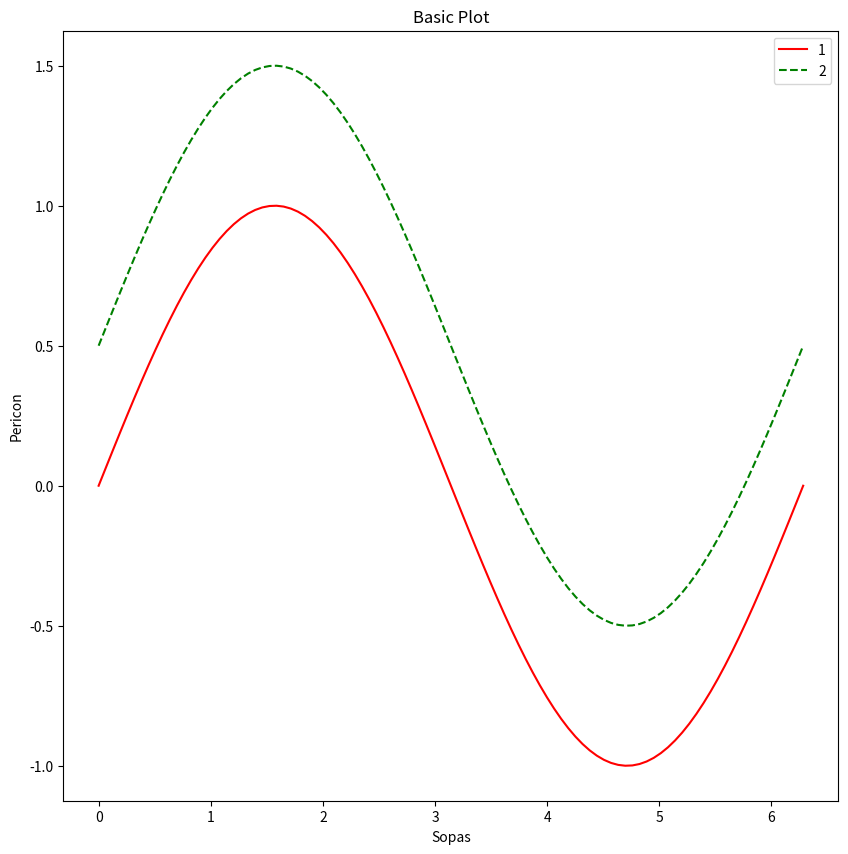
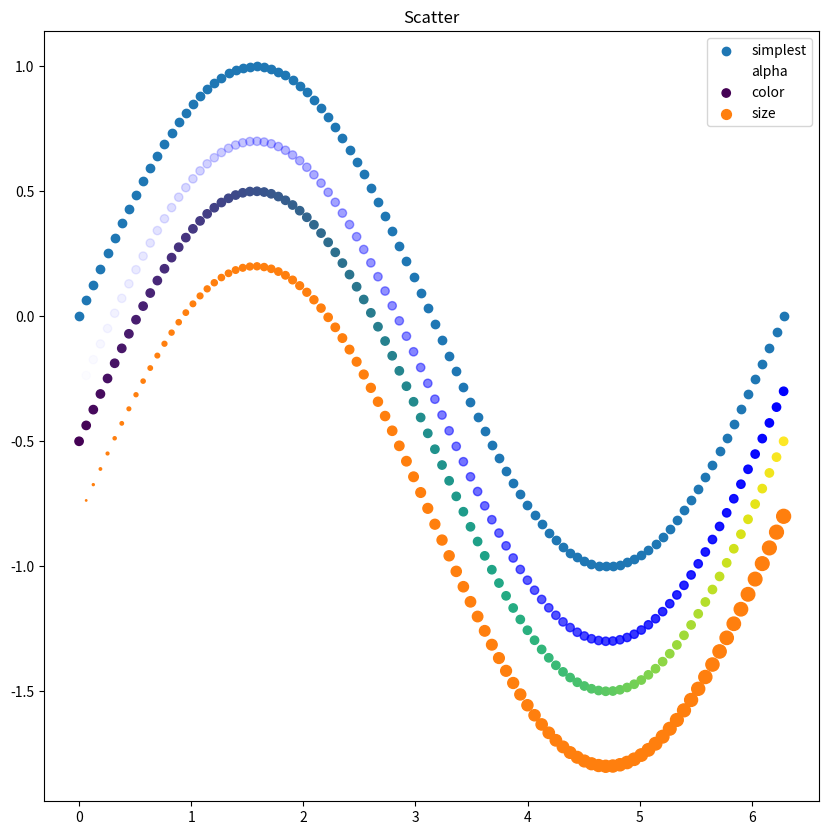
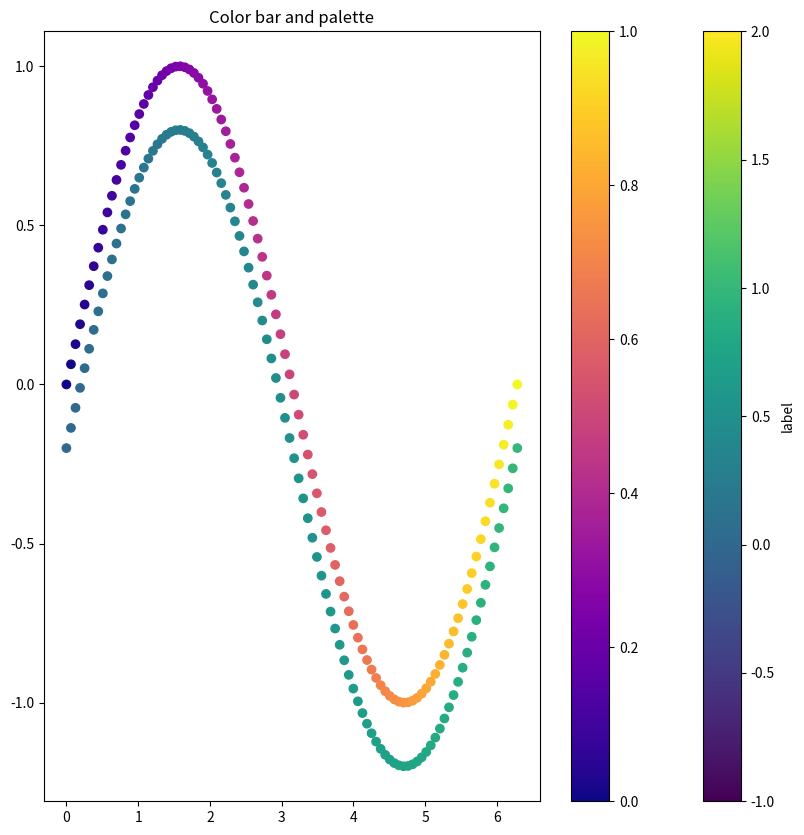
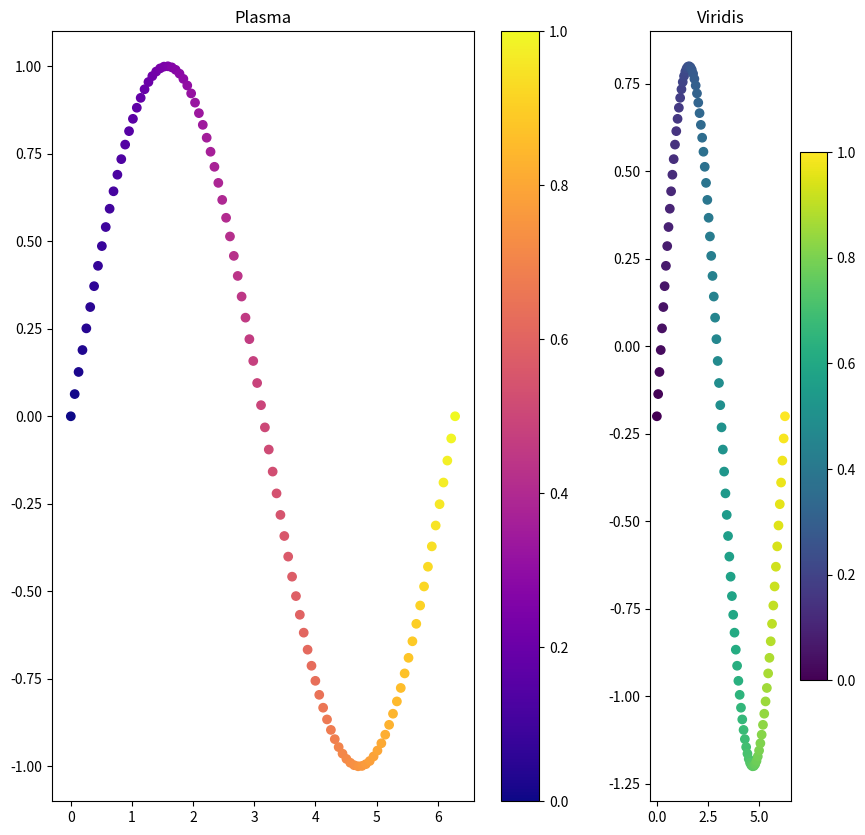
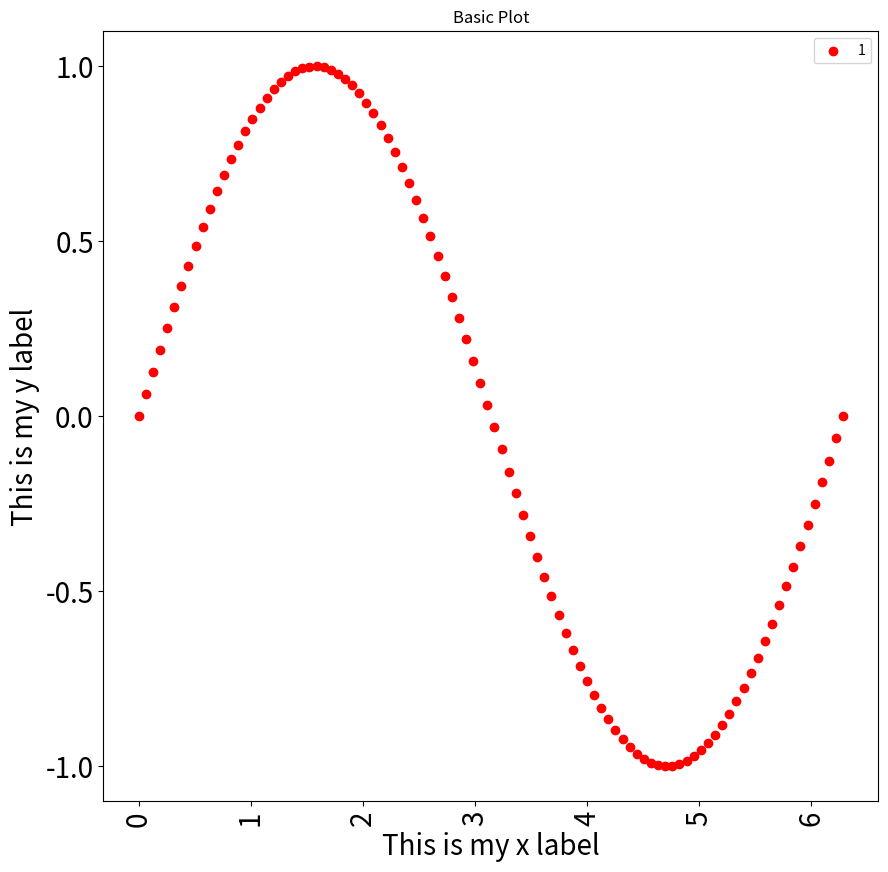
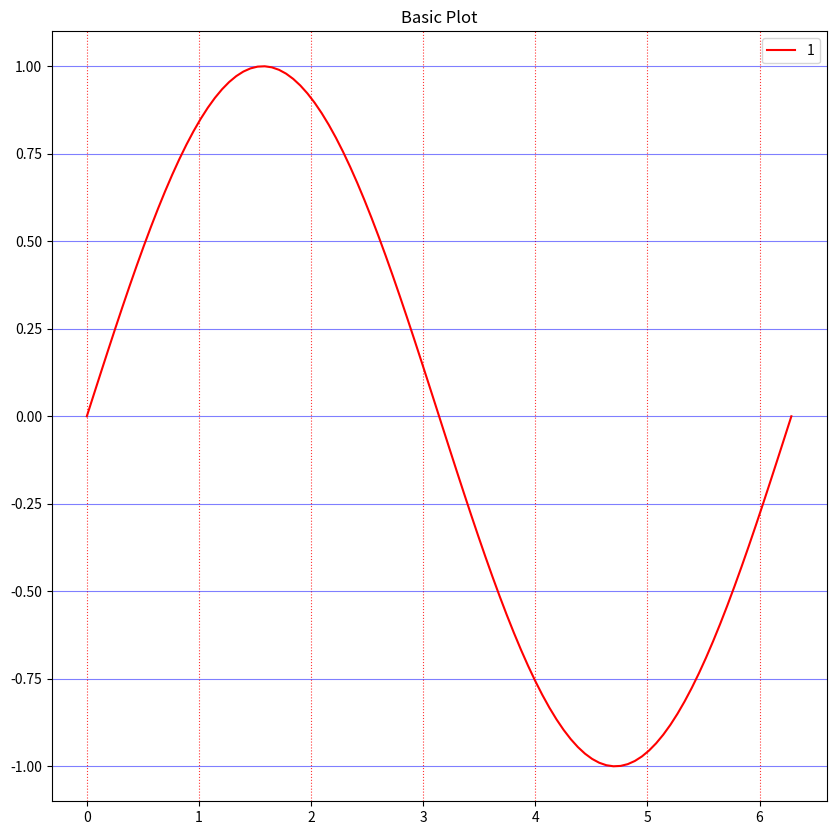
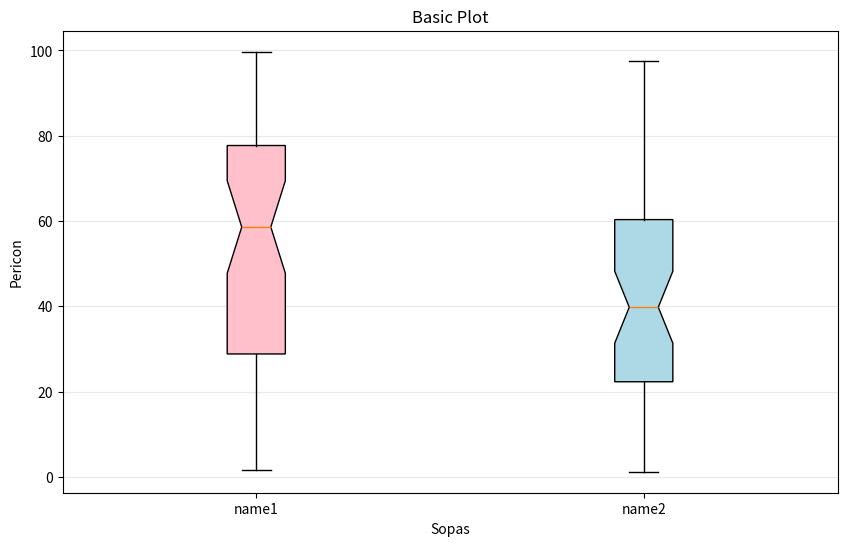
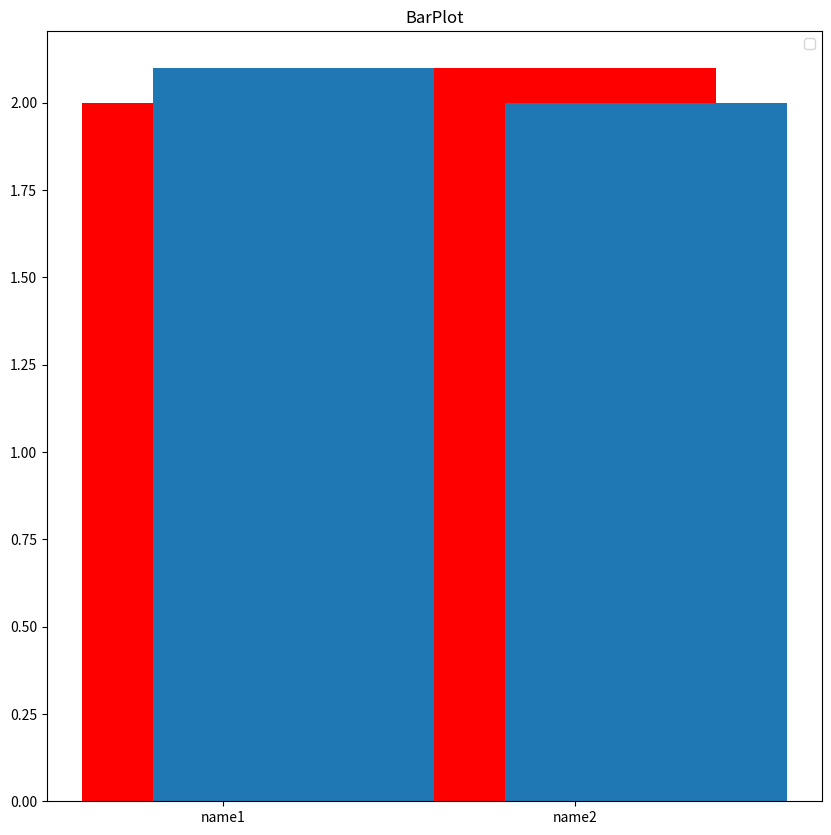
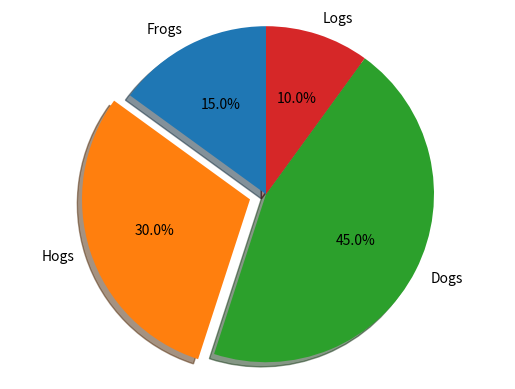
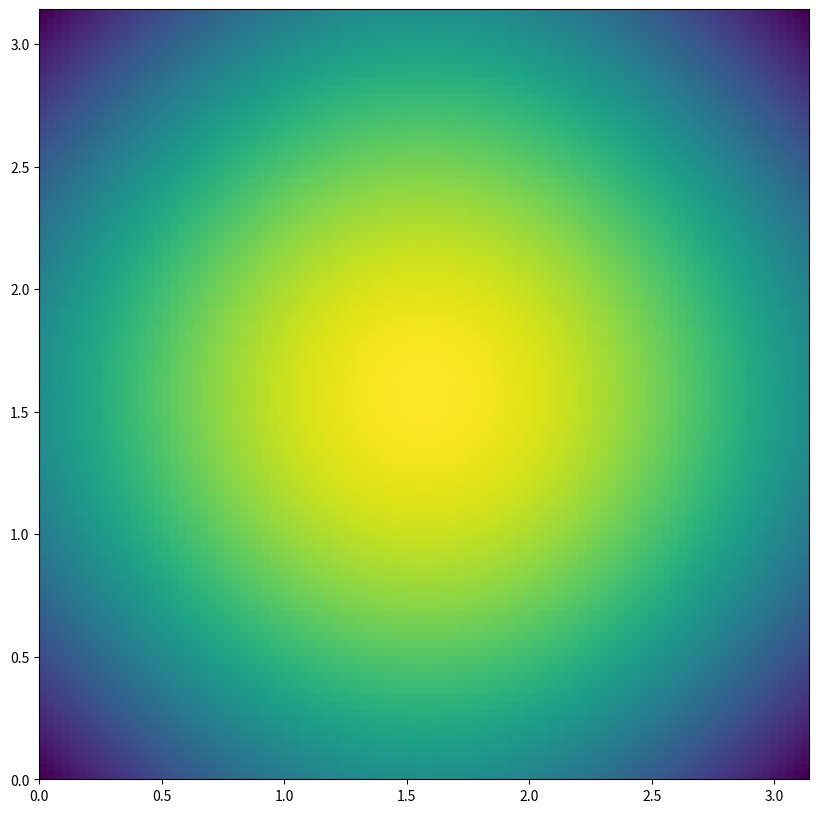
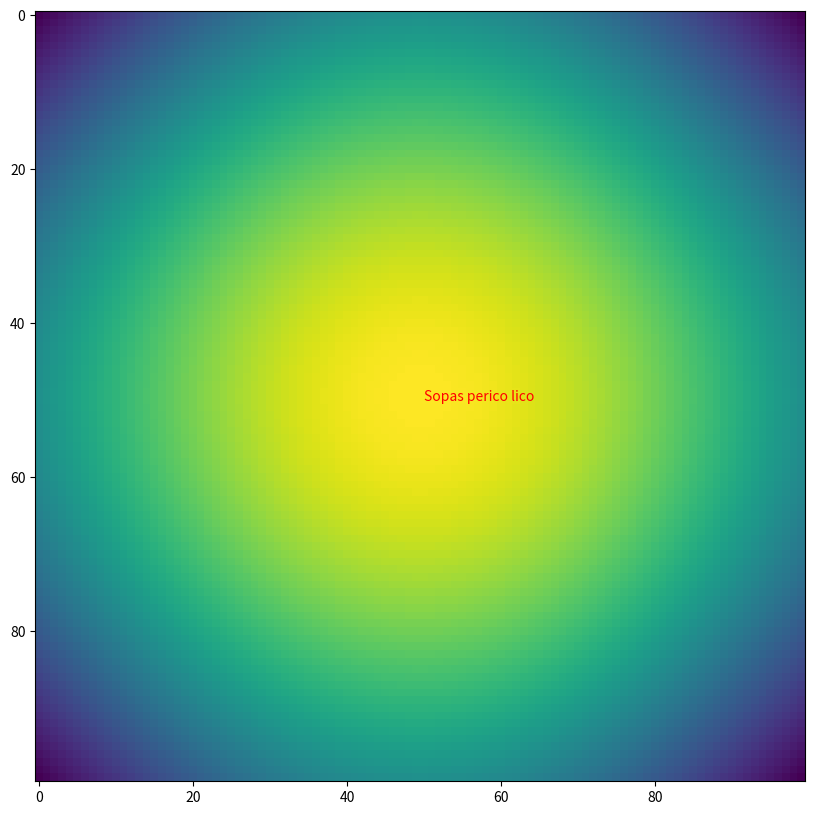

The matplotlib source for these figures, in order: (Note: this script raises an exception after producing the figures.)
# %%
import matplotlib.pyplot as plt
import matplotlib
import matplotlib.animation as animation
import numpy as np

##%------------ data -----------
n = 100
x = np.linspace(0,2*np.pi,n)
y = np.sin(x)

## ------------ plot line -----------
fig, ax = plt.subplots(1,1,figsize=(10,10))
ax.set_title('Basic Plot')
ax.plot(x,y, 'r', label='1')
ax.plot(x,y+.5, 'g--', label='2')
ax.set_xlabel("Sopas")
ax.set_ylabel("Pericon")
ax.legend()
plt.show()

## ------------ plot scatter -----------
fig, ax = plt.subplots(1,1,figsize=(10,10))
ax.scatter(x,y, label='simplest')
ax.scatter(x,y-.3, color='b', alpha=np.linspace(0,1,len(x)), label='alpha')    # alpha
ax.scatter(x,y-.5, c=np.linspace(0,1,len(x)), label='color')                   # color
ax.scatter(x,y-.8, s=np.linspace(0,100,len(x)), label='size')                 # Size
ax.set_title("Scatter")
ax.legend()
plt.show()

## ------------ COLOR BARS AND COLOR PALETTES-----------
# Palettes here: https://matplotlib.org/stable/tutorials/colors/colormaps.html#sequential
## ----------------- For single plot
fig, ax = plt.subplots(1,1,figsize=(10,10))
s1 = ax.scatter(x,y, c=np.linspace(0,1,len(x)), cmap='plasma')                    # palette
s2 = ax.scatter(x,y-.2, c=np.linspace(0,1,len(x)), cmap='viridis',vmin=-1, vmax=2)
ax.set_title("Color bar and palette")
plt.colorbar(s2,label='label')
plt.colorbar(s1)
plt.show()

## ----------------- For multiple plots
fig, axs = plt.subplots(1,2,figsize=(10,10), gridspec_kw={'width_ratios': [3, 1]})
s1 = axs[0].scatter(x,y, c=np.linspace(0,1,len(x)), cmap='plasma')                    # palette
s2 = axs[1].scatter(x,y-.2, c=np.linspace(0,1,len(x)), cmap='viridis')                    # palette
axs[0].set_title("Plasma")
axs[1].set_title("Viridis")
fig.colorbar(s1,ax=axs[0])
fig.colorbar(s2,ax=axs[1])
plt.show()

## ------------ Text (labels and ticks) options -----------
font_size = 20
fig, ax = plt.subplots(1,1,figsize=(10,10))
ax.set_title('Basic Plot')
plt.tick_params(axis='both', which='major', labelsize=font_size)
ax.scatter(x, y, c='r', label='1', )
# ax.set_xticks(np.round(x), labels=[str(np.round(i*2)) for i in x], rotation=90)
plt.xticks(rotation=90)
plt.locator_params(axis='x', nbins=10)
plt.locator_params(axis='y', nbins=5)
ax.set_xlabel('This is my x label', fontsize=font_size)
ax.set_ylabel('This is my y label', fontsize=font_size)
ax.legend()
plt.show()

## ------------ GRID options-----------
fig, ax = plt.subplots(1,1,figsize=(10,10))
ax.set_title('Basic Plot')
ax.plot(x,y, 'r', label='1')
ax.yaxis.grid(True, linestyle='-', which='major', color='blue', alpha=0.5)
ax.xaxis.grid(True, linestyle=':', which='major', color='red', alpha=0.8)
ax.legend()
plt.show()


## ------------ Box plot -----------
# https://matplotlib.org/3.1.1/gallery/pyplots/boxplot_demo_pyplot.html#sphx-glr-gallery-pyplots-boxplot-demo-pyplot-py
fig, ax = plt.subplots(figsize=(10,6))
plt.title('Basic Plot')
names = ['name1', 'name2']
data = [np.random.rand(50) * 100, np.random.rand(50) * 100]
bp = plt.boxplot(data, notch=True, labels= names, patch_artist=True)
ax.yaxis.grid(True, linestyle='-', which='major', color='lightgrey', alpha=0.5)
ax.set_xlabel("Sopas")
ax.set_ylabel("Pericon")

# fill with colors
colors = ['pink', 'lightblue']
for patch, color in zip(bp['boxes'], colors):
   patch.set_facecolor(color)

plt.show()

## ------------ bar plot-----------
fig, ax = plt.subplots(1,1,figsize=(10,10))
plt.title('BarPlot')
# Multibars are hard to do directly with matplotlib
names = ['name1', 'name2']
pos = np.arange(2)
ax.bar(pos, [2,2.1], color='r')
ax.set_xticks(pos, labels=names)
ax.bar(pos+ .2, [2.1,2.0])
ax.legend()
plt.show()

## ------------ Pie plot-----------
# Pie chart, where the slices will be ordered and plotted counter-clockwise:
labels = 'Frogs', 'Hogs', 'Dogs', 'Logs'
sizes = [15, 30, 45, 10]
explode = (0, 0.1, 0, 0)  # only "explode" the 2nd slice (i.e. 'Hogs')

fig1, ax1 = plt.subplots()
ax1.pie(sizes, explode=explode, labels=labels, autopct='%1.1f%%',
       shadow=True, startangle=90)
ax1.axis('equal')  # Equal aspect ratio ensures that pie is drawn as a circle.

plt.show()

## ---- Heat maps / images
import numpy as np

n = 100
x = np.linspace(0,np.pi,n)
y = np.sin(x)*2
X, Y = np.meshgrid(y, y)

fig, ax = plt.subplots(1,1,figsize=(10,10))
ax.imshow(X+Y, extent=(min(x),max(x),min(x),max(x)))
plt.show()

## Annotated heatmap
fig, ax = plt.subplots(1,1,figsize=(10,10))
ax.imshow(X+Y)
ax.text(n/2, n/2, "Sopas perico lico", color="red")
plt.show()

## -- Own default style ------------
# Generate basic data
x = np.linspace(0, np.pi*2, 100)
y = np.sin(x)

# ##%
# # Reading own  style
plt.style.use('./my_matplotlib_sytles.mplstyle')
plt.style.use('default') # Reset style
fig, ax = plt.subplots()
ax.plot(x,y, c='r',label='1')
ax.set_xlabel('X')
ax.set_ylabel('Y')
ax.set_title('Using custom styles for matplotlib ')
plt.show()
